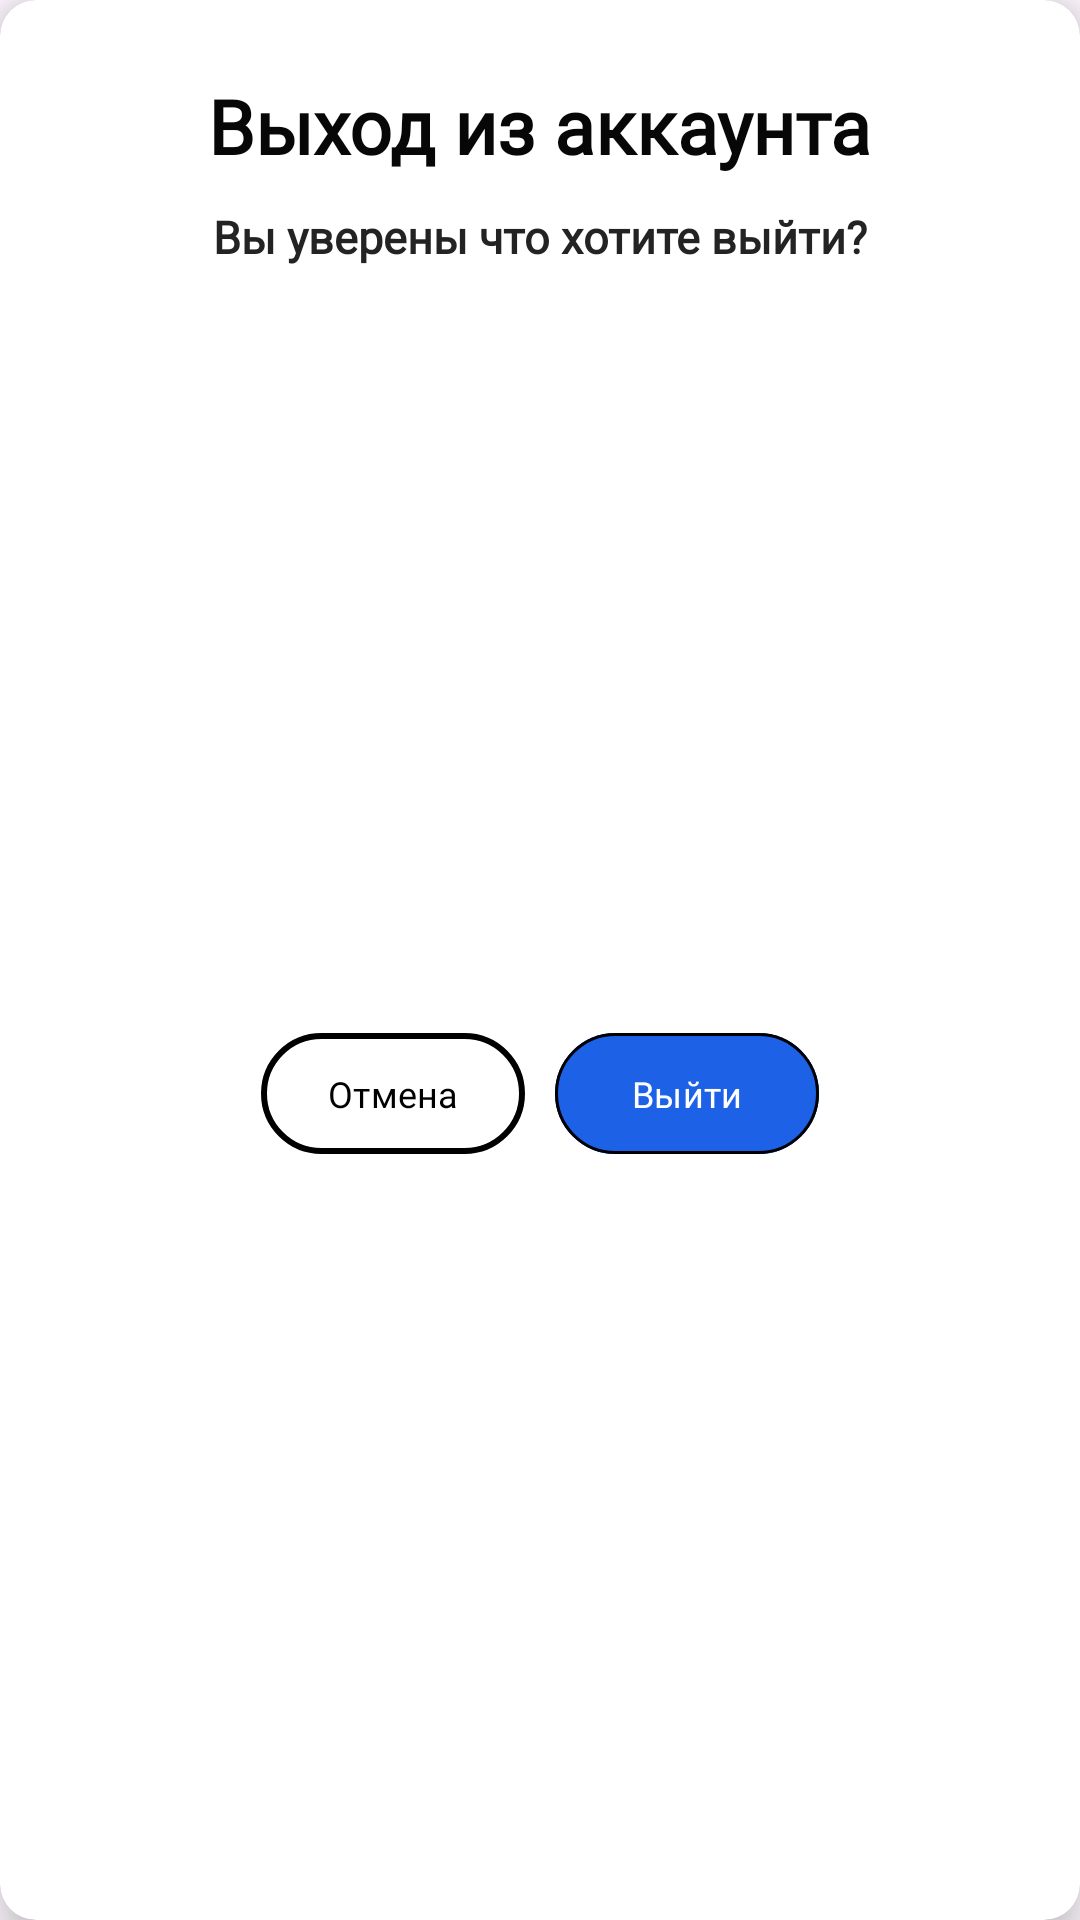

Android layout source for this screen:
<!-- AndroidManifest.xml: application theme Theme.OCSapp -->
<!-- res/layout/logout_confirm_dialog.xml -->
<?xml version="1.0" encoding="utf-8"?>
<androidx.cardview.widget.CardView xmlns:android="http://schemas.android.com/apk/res/android"
    android:layout_width="wrap_content"
    android:layout_height="wrap_content"
    xmlns:app="http://schemas.android.com/apk/res-auto"
    app:cardCornerRadius="12dp"
    app:cardElevation="10dp"
    style="@style/SCREEN">

    <androidx.constraintlayout.widget.ConstraintLayout
        android:layout_width="match_parent"
        android:layout_height="match_parent">

        <TextView
            android:id="@+id/textView2"
            android:layout_width="wrap_content"
            android:layout_height="wrap_content"
            android:layout_marginTop="25dp"
            android:fontFamily="@font/adlam_display"
            android:text="Выход из аккаунта"
            style="@style/TEXT"
            android:textSize="25sp"
            android:textStyle="bold"
            app:layout_constraintEnd_toEndOf="parent"
            app:layout_constraintStart_toStartOf="parent"
            app:layout_constraintTop_toTopOf="parent" />

        <TextView
            android:id="@+id/textView3"
            android:layout_width="wrap_content"
            android:layout_height="wrap_content"
            android:layout_marginStart="24dp"
            android:layout_marginTop="10dp"
            android:layout_marginEnd="24dp"
            android:fontFamily="@font/adlam_display"
            android:text="Вы уверены что хотите выйти?"
            style="@style/TEXTAUTH"
            android:textSize="15sp"
            android:textStyle="bold"
            app:layout_constraintEnd_toEndOf="@+id/textView2"
            app:layout_constraintStart_toStartOf="@+id/textView2"
            app:layout_constraintTop_toBottomOf="@+id/textView2" />

        <LinearLayout
            android:layout_width="wrap_content"
            android:layout_height="wrap_content"
            android:orientation="horizontal"
            android:layout_marginTop="30dp"
            android:layout_marginBottom="30dp"
            app:layout_constraintBottom_toBottomOf="parent"
            app:layout_constraintEnd_toEndOf="parent"
            app:layout_constraintStart_toStartOf="parent"
            app:layout_constraintTop_toBottomOf="@+id/textView3">

            <com.google.android.material.button.MaterialButton
                android:id="@+id/canc_btn"
                android:layout_width="0dp"
                android:layout_height="match_parent"
                android:layout_marginEnd="10dp"
                android:layout_weight="1"
                android:backgroundTint="@color/white"
                android:fontFamily="@font/adlam_display"
                android:padding="12dp"
                android:text="Отмена"
                android:textColor="@color/black"
                android:textSize="12sp"
                app:strokeColor="@color/black"
                app:strokeWidth="2dp" />

            <com.google.android.material.button.MaterialButton
                android:id="@+id/conf_btn"
                android:layout_width="0dp"
                android:layout_height="match_parent"
                android:layout_weight="1"
                android:backgroundTint="#1D61E7"
                android:fontFamily="@font/adlam_display"
                android:padding="12dp"
                android:text="Выйти"
                android:textColor="@color/white"
                android:textSize="12sp"
                app:strokeColor="@color/black"
                app:strokeWidth="1dp" />


        </LinearLayout>
    </androidx.constraintlayout.widget.ConstraintLayout>

</androidx.cardview.widget.CardView>
<!-- resources referenced by this layout -->
<resources>
  <color name="black">#000000</color>
  <color name="white">#FFFFFF</color>
  <style name="SCREEN">
          <item name="android:background">@color/white</item>
      </style>
  <style name="TEXT">
          <item name="android:textColor">#070707</item>
      </style>
  <style name="TEXTAUTH">
          <item name="android:textColor">#232323</item>
      </style>
  <style name="Theme.OCSapp" parent="Base.Theme.OCSapp" />
  <style name="Base.Theme.OCSapp" parent="Theme.Material3.DayNight.NoActionBar">
          
          
  
          <item name="android:statusBarColor">@android:color/transparent</item>
      </style>
</resources>
